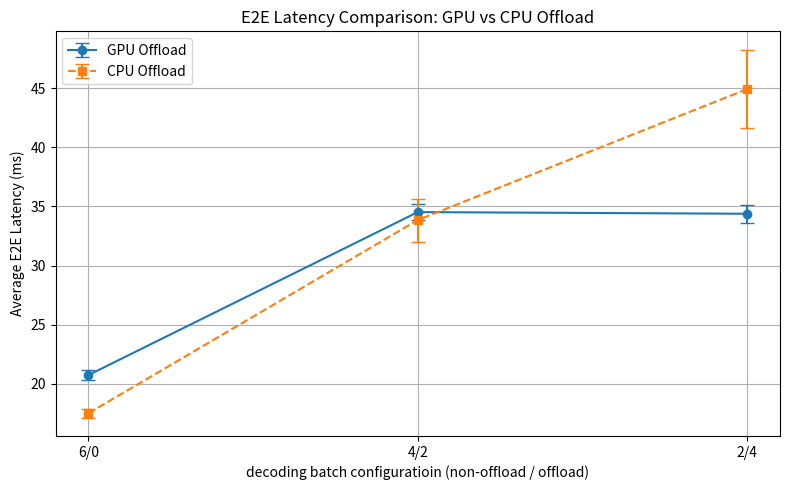

Generate this figure with matplotlib:
import matplotlib.pyplot as plt

# X-axis labels
configs = ['6/0', '4/2', '2/4']

# Y-axis values: average E2E times
gpu_latency = [20.7400, 34.5232, 34.3835]
cpu_latency = [17.5078, 33.8515, 44.9266]

# Standard deviations
gpu_std = [0.4179, 0.6963, 0.7447]
cpu_std = [0.3653, 1.8206, 3.3308]

# Plotting
plt.figure(figsize=(8, 5))
plt.errorbar(configs, gpu_latency, yerr=gpu_std, label='GPU Offload', fmt='o-', capsize=5)
plt.errorbar(configs, cpu_latency, yerr=cpu_std, label='CPU Offload', fmt='s--', capsize=5)

# Labels and title
plt.xlabel('decoding batch configuratioin (non-offload / offload)')
plt.ylabel('Average E2E Latency (ms)')
plt.title('E2E Latency Comparison: GPU vs CPU Offload')
plt.legend()
plt.grid(True)
plt.tight_layout()

# Save to file
plt.savefig('plot.png', dpi=300)
# plt.show()


